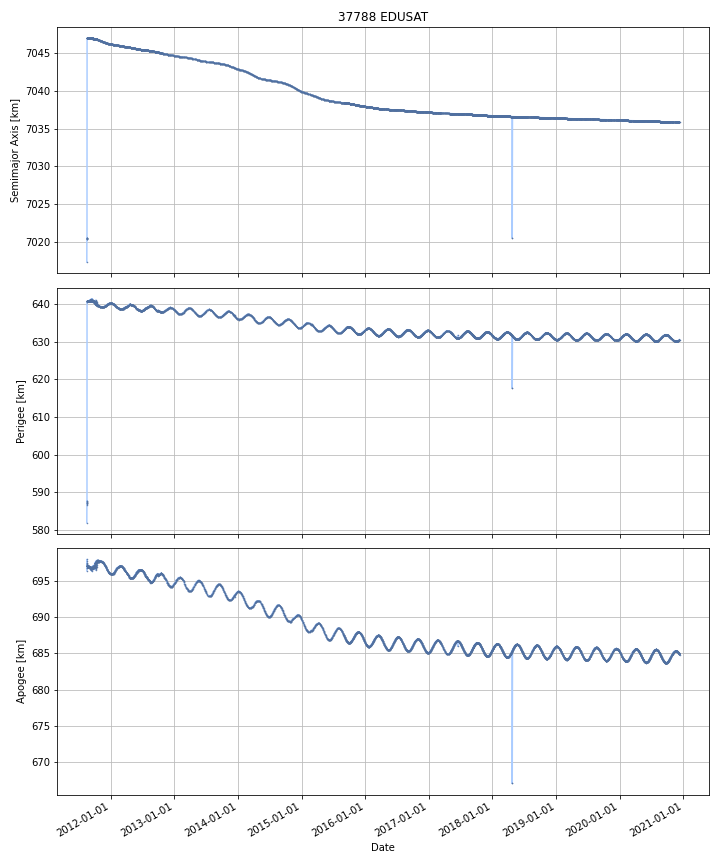

The file beside this chart, header and first rows:
DATE, SEMIMAJOR_AXIS, PERIAPSIS, APOAPSIS, DOT_SEMIMAJOR_AXIS, DOT_PERIAPSIS, DOT_APOAPSIS
2011-08-18, 7020, 587.3, 697.3, , , 
2011-08-19, 7047, 640.7, 697.1, 26.6, 53.36, -0.1674
2011-08-20, 7047, 640.8, 697.1, 0.000255, 0.04291, -0.0424
2011-08-21, 7047, 640.7, 697.1, -0.0001872, -0.01069, 0.01032
2011-08-22, 7047, 640.8, 697.1, -0.0002373, 0.01775, -0.01823
2011-08-23, 7047, 640.8, 697.1, -0.0003987, -0.003199, 0.002402
2011-08-24, 7047, 640.9, 697, -7.297554475371726e-05, 0.09425, -0.09439
2011-08-25, 7047, 640.8, 697, -0.0004814, -0.01387, 0.01291
2011-08-26, 7047, 640.9, 697, -0.0003729, 0.01689, -0.01763
2011-08-27, 7047, 640.8, 697, -0.0005434, -0.03898, 0.03789
2011-08-28, 7047, 640.8, 697, -0.0004338, -0.0075, 0.006633
2011-08-29, 7047, 640.8, 697, -0.001229, 0.02411, -0.02657
2011-08-30, 7047, 640.9, 696.9, -0.001598, 0.07915, -0.08235
2011-08-31, 7047, 640.9, 696.9, -0.001743, -0.04375, 0.04026
2011-09-01, 7047, 640.9, 696.9, -0.001449, 0.06488, -0.06777
2011-09-02, 7047, 641, 696.8, -0.001084, 0.03931, -0.04148
2011-09-03, 7047, 640.9, 696.9, -0.001526, -0.03195, 0.0289
2011-09-04, 7047, 641, 696.8, -0.002053, 0.07114, -0.07525
2011-09-05, 7047, 641, 696.8, -0.001524, 0.01472, -0.01777
2011-09-06, 7047, 641, 696.8, -0.001601, -0.03178, 0.02858
2011-09-07, 7047, 641, 696.8, -0.001814, -0.02955, 0.02592
2011-09-08, 7047, 641, 696.8, -0.001647, 0.02843, -0.03172
2011-09-09, 7047, 641, 696.8, -0.001874, -0.01892, 0.01517
2011-09-10, 7047, 641.2, 696.6, -0.001181, 0.1983, -0.2006
2011-09-11, 7047, 641, 696.8, -0.005937, -0.1763, 0.1644
2011-09-12, 7047, 641, 696.8, -0.01326, -0.03755, 0.01102
2011-09-13, 7047, 641.1, 696.7, 0.01627, 0.1107, -0.07814
2011-09-14, 7047, 641, 696.7, -0.005775, -0.03794, 0.02639
2011-09-15, 7047, 641, 696.8, -0.002258, -0.02663, 0.02211
2011-09-16, 7047, 641, 696.7, -0.003304, 0.01876, -0.02537
2011-09-17, 7047, 641, 696.7, -0.002368, -0.009298, 0.004561
2011-09-18, 7047, 641.2, 696.5, -0.004782, 0.1994, -0.209
2011-09-19, 7047, 640.8, 696.9, -0.02524, -0.3942, 0.3438
2011-09-20, 7047, 640.9, 696.8, 0.003624, 0.06384, -0.0566
2011-09-21, 7047, 640.8, 696.9, 0.01255, -0.07281, 0.09791
2011-09-22, 7047, 640.8, 696.9, -0.003613, 0.005465, -0.01269
2011-09-23, 7047, 640.9, 696.8, -0.004119, 0.07213, -0.08037
2011-09-24, 7047, 640.8, 696.9, -0.004069, -0.04981, 0.04168
2011-09-25, 7047, 640.7, 697, -0.004575, -0.1662, 0.1571
2011-09-26, 7047, 640.6, 697.1, -0.005276, -0.1005, 0.08991
2011-09-27, 7047, 640.8, 696.8, -0.02193, 0.22, -0.2639
2011-09-28, 7047, 640.7, 696.9, -0.008751, -0.114, 0.09651
2011-09-29, 7047, 640.8, 696.8, -0.00403, 0.1426, -0.1507
2011-09-30, 7047, 640.6, 697, -0.01113, -0.205, 0.1827
2011-10-01, 7047, 640.7, 696.9, 0.01979, 0.05862, -0.01904
2011-10-02, 7047, 640.1, 697.5, -0.002537, -0.568, 0.5629
2011-10-03, 7047, 640.2, 697.4, -0.004313, 0.07943, -0.08806
2011-10-04, 7047, 640.2, 697.4, -0.005237, -0.01687, 0.006393
2011-10-05, 7047, 640.3, 697.2, -0.005368, 0.1699, -0.1806
2011-10-06, 7047, 640.6, 697, -0.005638, 0.2743, -0.2856
2011-10-07, 7047, 640.7, 696.9, -0.005312, 0.06505, -0.07568
2011-10-08, 7047, 640.6, 697, -0.003448, -0.1064, 0.09949
2011-10-09, 7047, 640.6, 696.9, -0.004898, 0.02924, -0.03904
2011-10-10, 7047, 640, 697.6, -0.006741, -0.6517, 0.6382
2011-10-11, 7047, 639.8, 697.7, -0.005191, -0.1714, 0.161
2011-10-12, 7047, 640.4, 697.1, -0.004536, 0.6606, -0.6696
2011-10-13, 7047, 639.9, 697.6, -0.006459, -0.533, 0.5201
2011-10-14, 7047, 639.7, 697.8, -0.005717, -0.1796, 0.1682
2011-10-15, 7047, 640, 697.5, -0.003878, 0.2412, -0.2489
2011-10-16, 7047, 639.6, 697.8, -0.008068, -0.3458, 0.3296
... 3,343 more rows
